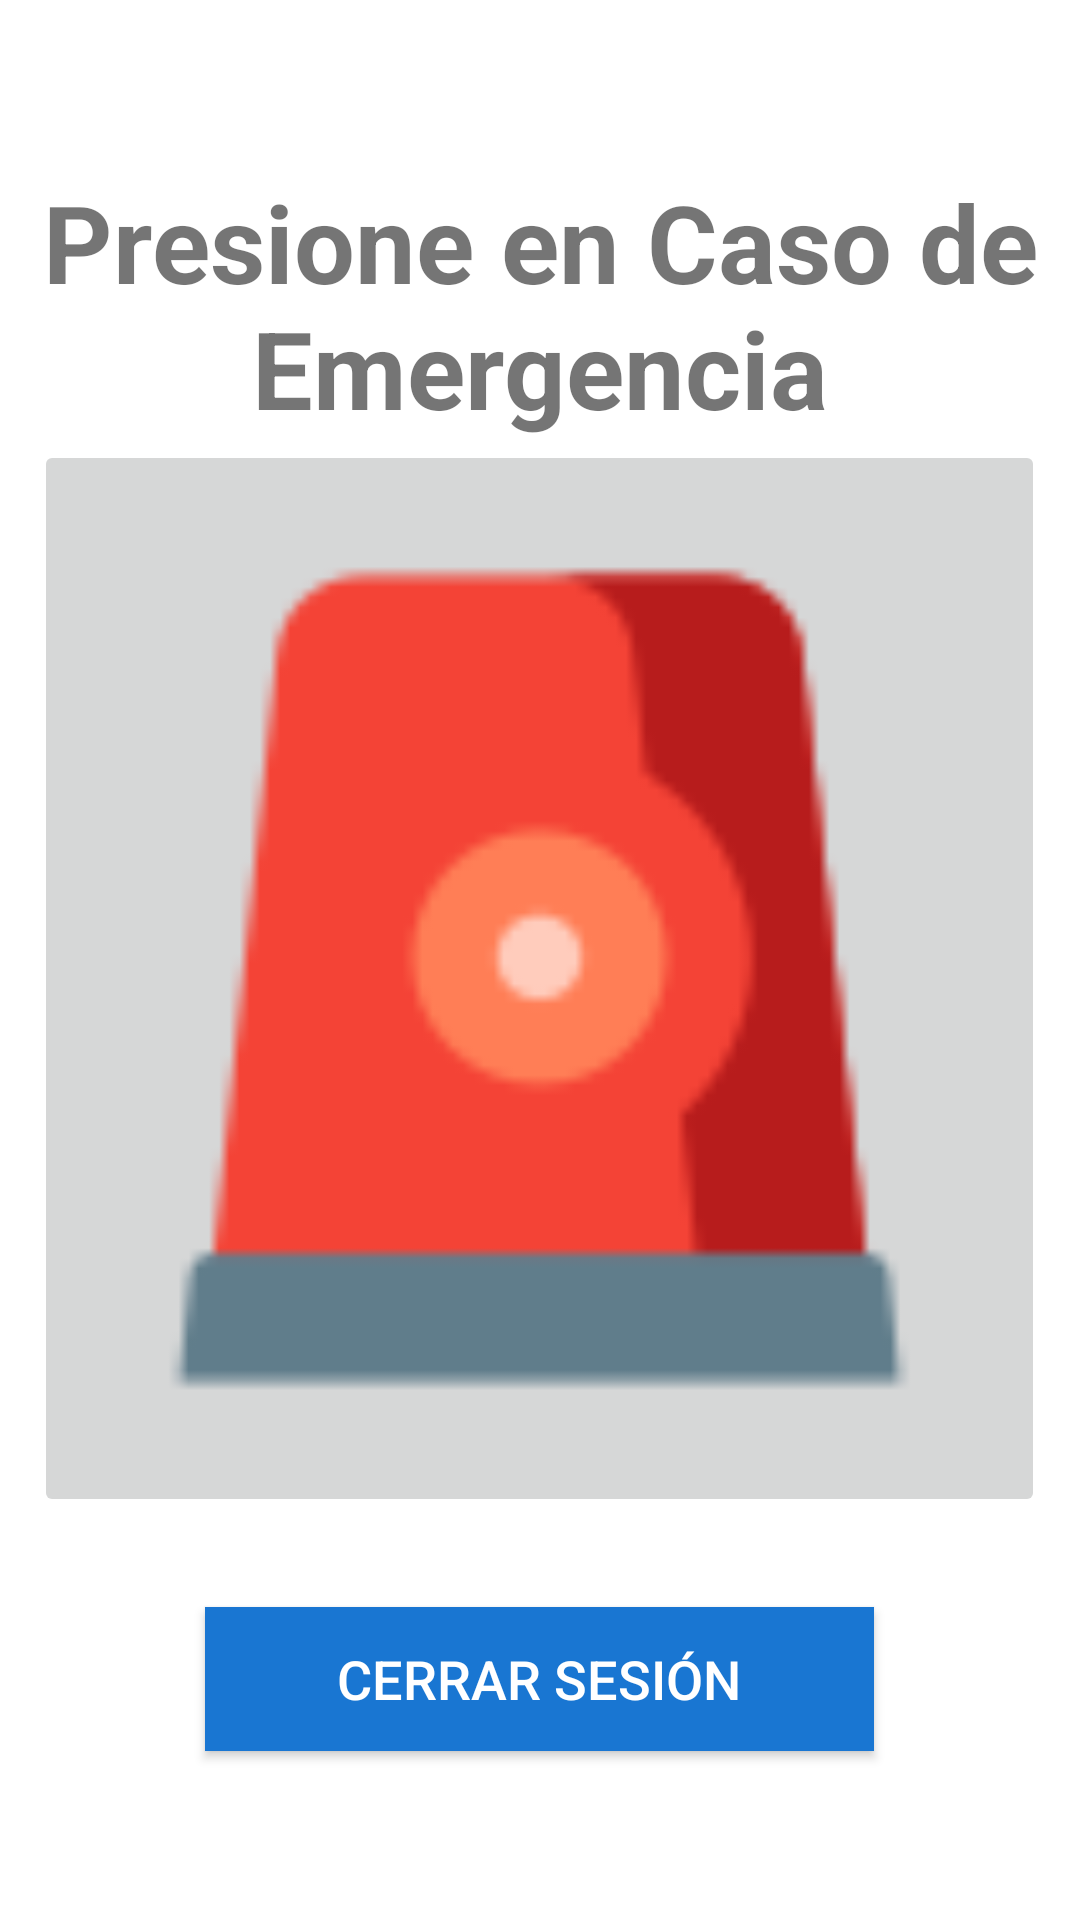

Android layout source for this screen:
<!-- AndroidManifest.xml: application theme Theme.EmergenciasMobile -->
<!-- res/layout/activity_principal.xml -->
<?xml version="1.0" encoding="utf-8"?>
<androidx.constraintlayout.widget.ConstraintLayout xmlns:android="http://schemas.android.com/apk/res/android"
    xmlns:app="http://schemas.android.com/apk/res-auto"
    xmlns:tools="http://schemas.android.com/tools"
    android:layout_width="match_parent"
    android:layout_height="match_parent"
    tools:context=".PrincipalActivity">

    <LinearLayout
        android:layout_width="match_parent"
        android:layout_height="match_parent"
        android:gravity="center"
        android:orientation="vertical">

        <TextView
            android:id="@+id/textView"
            android:layout_width="match_parent"
            android:layout_height="wrap_content"
            android:gravity="center"
            android:text="Presione en Caso de Emergencia"
            android:textSize="36sp"
            android:textStyle="bold" />

        <ImageButton
            android:id="@+id/btnEmergenciaP"
            android:layout_width="337dp"
            android:layout_height="359dp"
            android:scaleType="centerCrop"
            app:srcCompat="@drawable/emergencia" />

        <Button
            android:id="@+id/btnCerrar"
            android:layout_width="223dp"
            android:layout_height="wrap_content"
            android:layout_marginLeft="15dp"
            android:layout_marginTop="30dp"
            android:layout_marginRight="15dp"
            android:background="#1976d2"
            android:text="Cerrar Sesión"
            android:textColor="#FFF"
            android:textSize="18sp" />

    </LinearLayout>
</androidx.constraintlayout.widget.ConstraintLayout>
<!-- resources referenced by this layout -->
<resources>
  <!-- drawable emergencia: png bitmap (drawable-v24, 2412 bytes) -->
  <style name="Theme.EmergenciasMobile" parent="Theme.MaterialComponents.Light.NoActionBar">
          
          <item name="colorPrimary">@color/purple_500</item>
          <item name="colorPrimaryVariant">@color/purple_700</item>
          <item name="colorOnPrimary">@color/white</item>
          
          <item name="colorSecondary">@color/teal_200</item>
          <item name="colorSecondaryVariant">@color/teal_700</item>
          <item name="colorOnSecondary">@color/black</item>
          
          <item name="android:statusBarColor" tools:targetApi="l">?attr/colorPrimaryVariant</item>
          
      </style>
  <!-- not gathered from this repository: default colours our renderer supplied (Android Studio template values) -->
  <color name="purple_500">#FF6200EE</color>
  <color name="purple_700">#FF3700B3</color>
  <color name="teal_200">#FF03DAC5</color>
  <color name="teal_700">#FF018786</color>
  <color name="black">#FF000000</color>
  <color name="white">#FFFFFFFF</color>
</resources>
